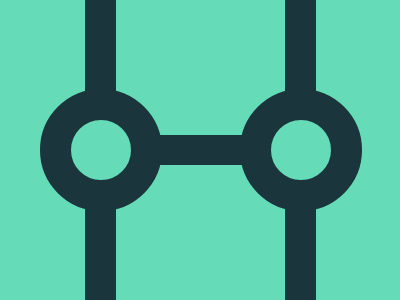

Reproduce this picture with HTML and CSS.

<p id='a'><p id='d'><p id='b'><p id='c'><style>*{background:#66DBB8;margin:0;position:absolute}#a{top:-31;left:85;border:31px solid #1A353C;width: 169px;height: 400px}#b,#c{top:0.93in;left:0.42in;border-radius:50%;border:31px solid #1A353C;width: 60px;height: 60px}#c{left:2.5in}#d{top:135;left:85;width: 190px;height: 30px;background:#1A353C}</style>